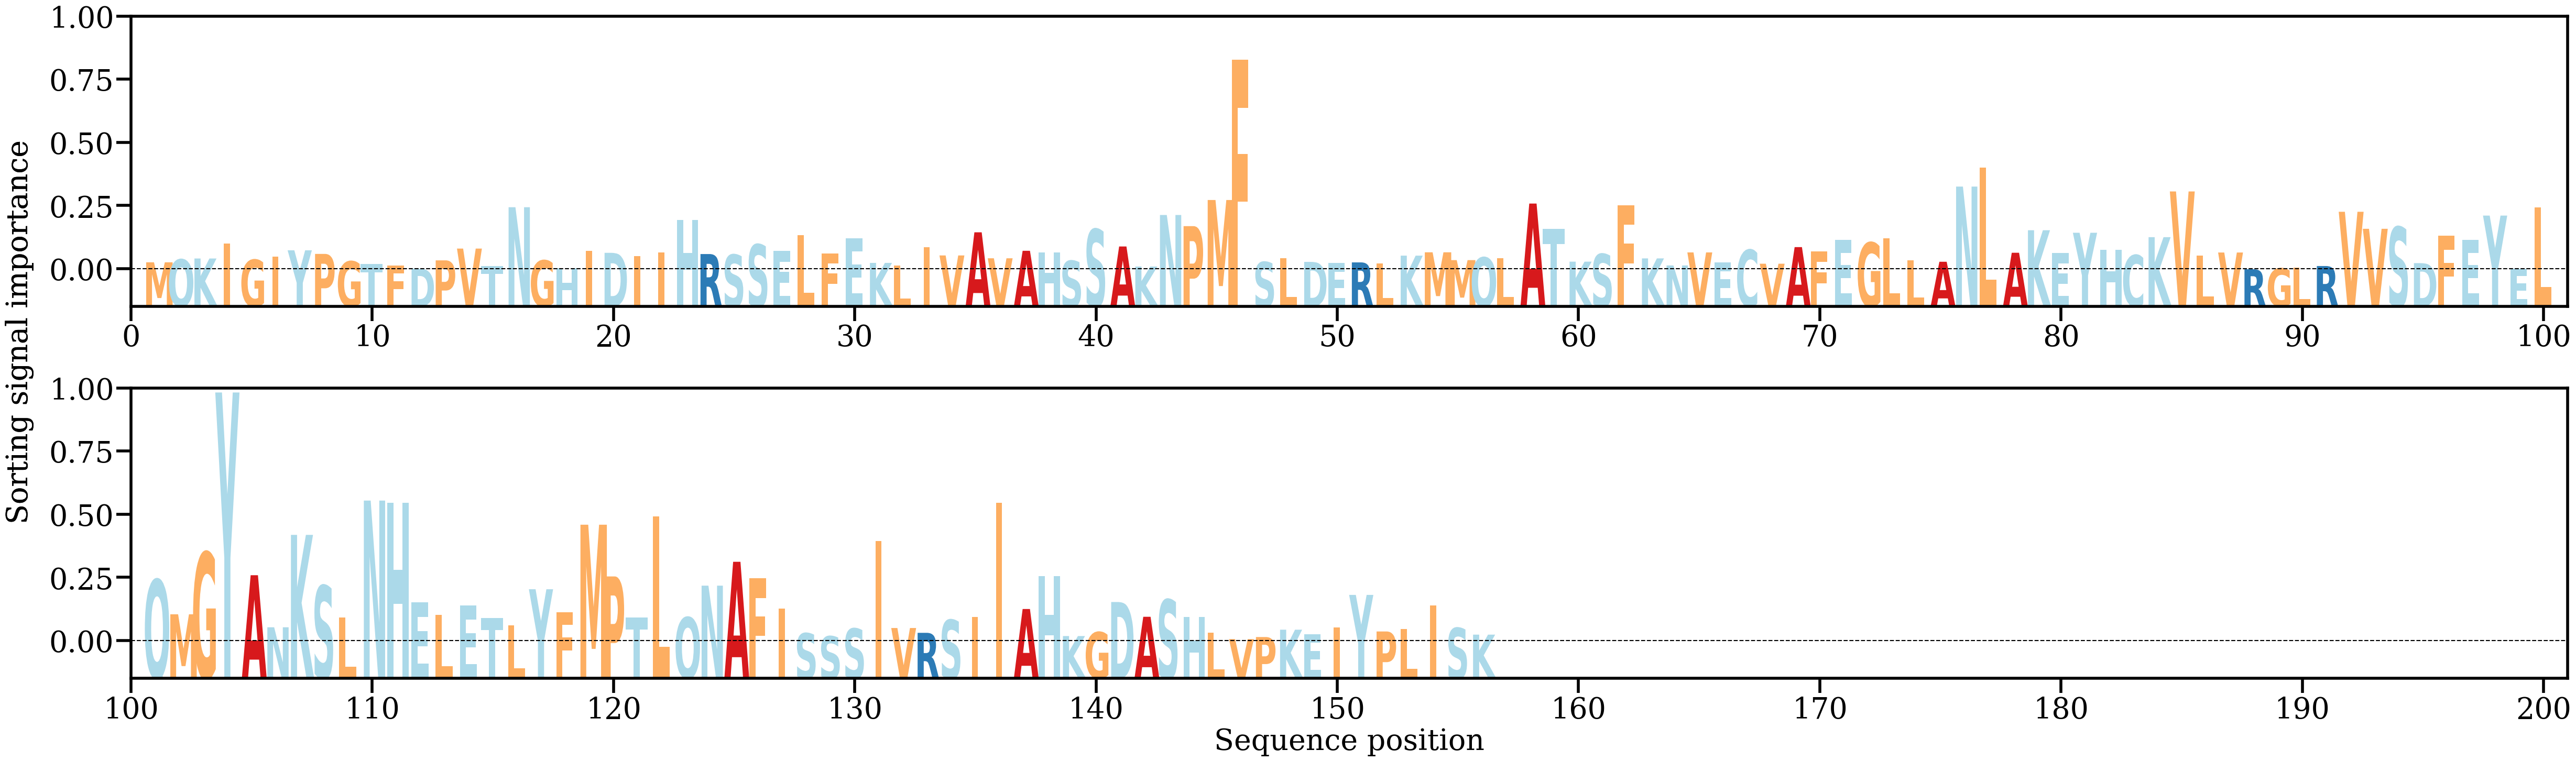

The data file committed next to this chart (first rows):
AA, Alpha
M, [0.00149702]
Q, [0.00207767]
K, [0.00226364]
I, [0.00525717]
G, [0.00200838]
I, [0.00266759]
Y, [0.00390769]
P, [0.00318358]
G, [0.00169158]
T, [0.00114186]
F, [0.00086737]
D, [0.00024034]
P, [0.00188887]
V, [0.0042548]
T, [0.00072177]
N, [0.01256401]
G, [0.00187768]
H, [0.00029462]
I, [0.00380183]
D, [0.00340141]
I, [0.00275915]
I, [0.00352402]
H, [0.00998455]
R, [0.00315584]
S, [0.00303277]
S, [0.00508718]
E, [0.00380439]
L, [0.00697435]
F, [0.00332024]
E, [0.0063353]
K, [0.00138017]
L, [0.00088641]
I, [0.00448272]
V, [0.00287649]
A, [0.0075239]
V, [0.00230368]
A, [0.00380983]
H, [0.00348774]
S, [0.00180315]
S, [0.00814203]
A, [0.00467796]
K, [0.00064532]
N, [0.01100034]
P, [0.00876167]
M, [0.01401245]
F, [0.04220361]
S, [0.00155947]
L, [0.00232157]
D, [0.00158065]
E, [0.00132921]
R, [0.00148027]
L, [0.00122667]
K, [0.00283555]
M, [0.0035079]
M, [0.00193587]
Q, [0.00248184]
L, [0.00232857]
A, [0.01329915]
T, [0.00822196]
K, [0.00162891]
... 96 more rows
